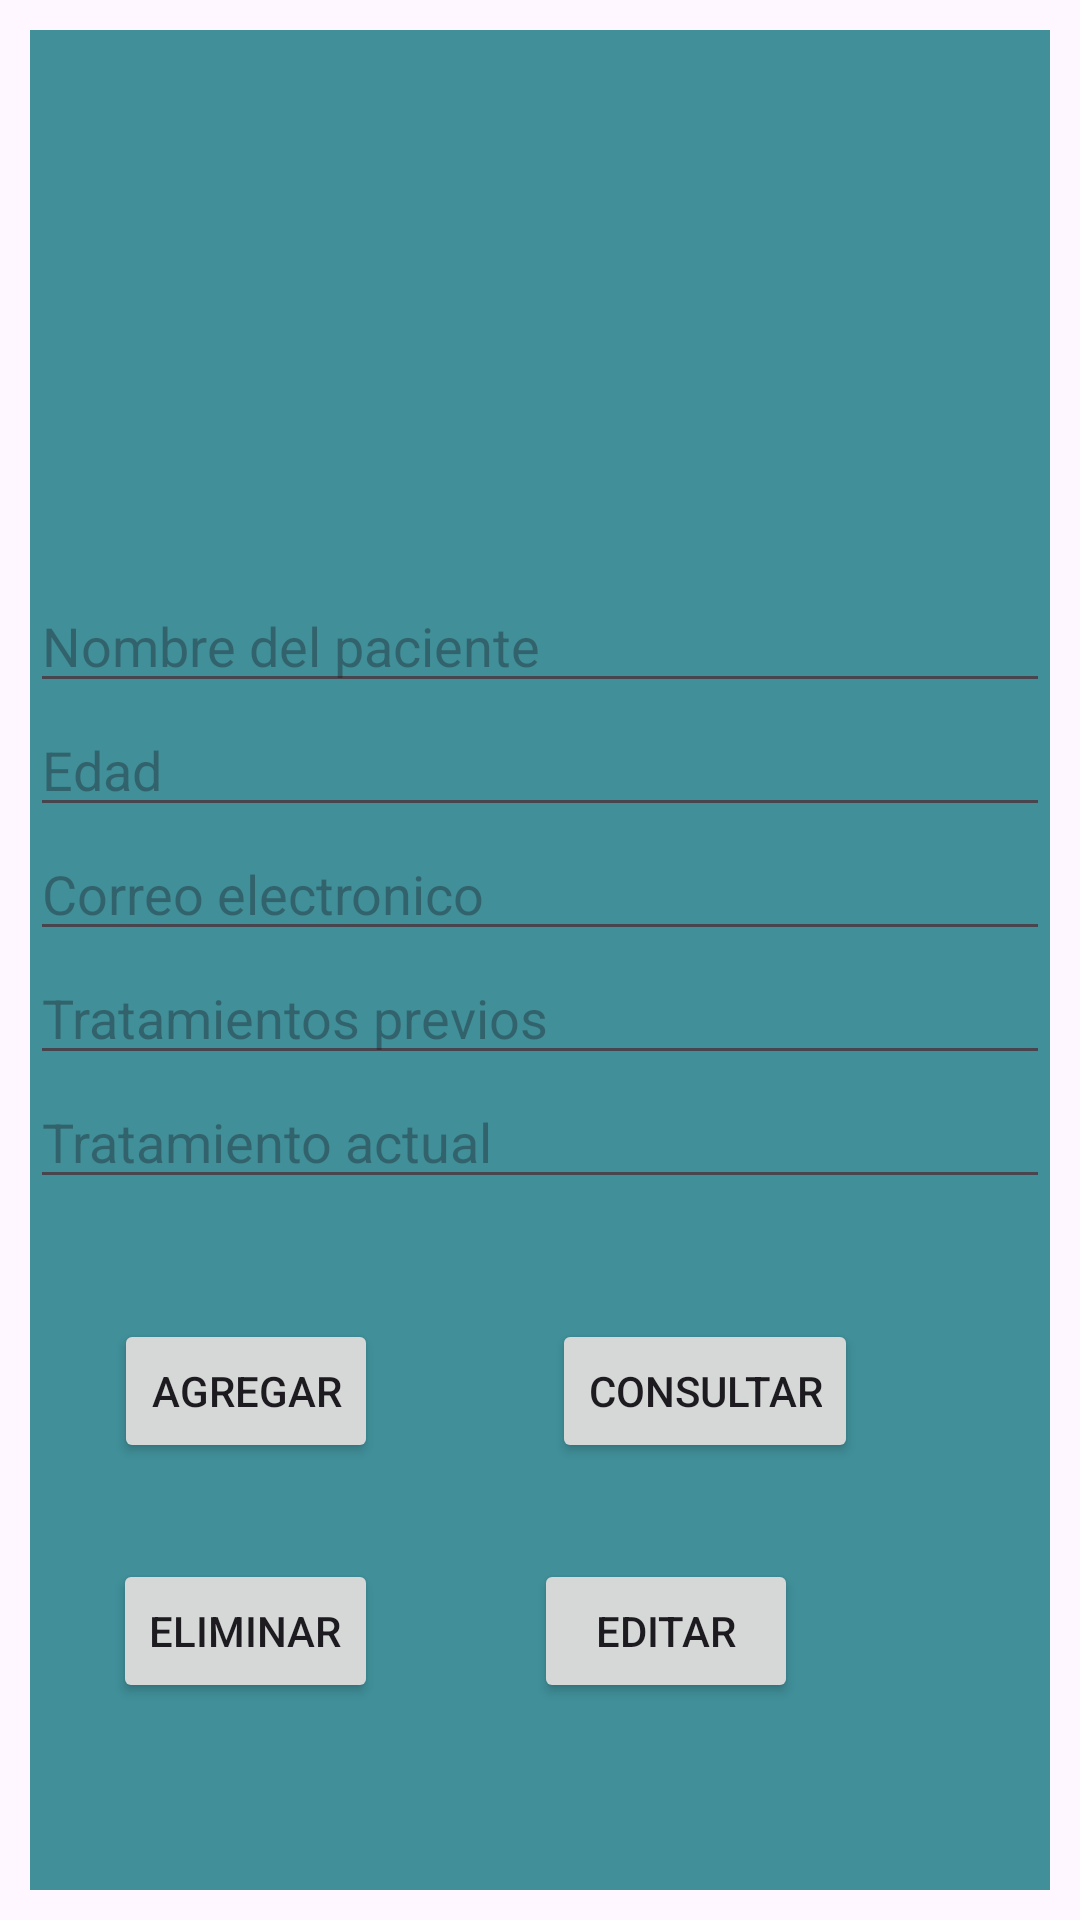

The Android layout XML behind this screen, and the referenced resources:
<!-- AndroidManifest.xml: application theme Theme.ProyectoFInalEscobedo -->
<!-- res/layout/activity_ezpedientes.xml -->
<?xml version="1.0" encoding="utf-8"?>
<androidx.constraintlayout.widget.ConstraintLayout xmlns:android="http://schemas.android.com/apk/res/android"
    xmlns:app="http://schemas.android.com/apk/res-auto"
    xmlns:tools="http://schemas.android.com/tools"
    android:id="@+id/main"
    android:layout_width="match_parent"
    android:layout_height="match_parent"
    android:layout_marginTop="15dp"
    tools:context=".Ezpedientes">

    <LinearLayout
        android:layout_width="match_parent"
        android:layout_height="match_parent"
        android:layout_marginStart="10dp"
        android:layout_marginTop="10dp"
        android:layout_marginEnd="10dp"
        android:layout_marginBottom="10dp"
        android:background="#408F99"
        android:orientation="vertical"
        app:layout_constraintBottom_toBottomOf="parent"
        app:layout_constraintEnd_toEndOf="parent"
        app:layout_constraintStart_toStartOf="parent"
        app:layout_constraintTop_toTopOf="parent">

        <ImageView
            android:id="@+id/imageView"
            android:layout_width="match_parent"
            android:layout_height="168dp"
            app:srcCompat="@drawable/avatar16" />

        <EditText
            android:id="@+id/etNombreCompleto"
            android:layout_width="match_parent"
            android:layout_height="wrap_content"
            android:layout_marginTop="15dp"
            android:ems="10"
            android:hint="Nombre del paciente"
            android:inputType="text"
            tools:ignore="TouchTargetSizeCheck" />

        <EditText
            android:id="@+id/etEdadExpediente"
            android:layout_width="match_parent"
            android:layout_height="wrap_content"
            android:ems="10"
            android:hint="Edad"
            android:inputType="number"
            tools:ignore="TouchTargetSizeCheck" />

        <EditText
            android:id="@+id/etCorreoElectronico"
            android:layout_width="match_parent"
            android:layout_height="wrap_content"
            android:ems="10"
            android:hint="Correo electronico"
            android:inputType="text"
            tools:ignore="TouchTargetSizeCheck" />

        <EditText
            android:id="@+id/etTratamientoPrevio"
            android:layout_width="match_parent"
            android:layout_height="wrap_content"
            android:ems="10"
            android:hint="Tratamientos previos"
            android:inputType="text"
            tools:ignore="TouchTargetSizeCheck" />

        <EditText
            android:id="@+id/etTratamientoActual"
            android:layout_width="match_parent"
            android:layout_height="wrap_content"
            android:ems="10"
            android:hint="Tratamiento actual"
            android:inputType="text"
            tools:ignore="TouchTargetSizeCheck" />

        <androidx.constraintlayout.widget.ConstraintLayout
            android:layout_width="match_parent"
            android:layout_height="match_parent">

            <Button
                android:id="@+id/button3"
                android:layout_width="wrap_content"
                android:layout_height="wrap_content"
                android:layout_marginTop="40dp"
                android:layout_marginEnd="64dp"
                android:onClick="consultarExpediente"
                android:text="Consultar"
                app:layout_constraintEnd_toEndOf="parent"
                app:layout_constraintTop_toTopOf="parent"
                tools:ignore="DuplicateClickableBoundsCheck" />

            <Button
                android:id="@+id/button4"
                android:layout_width="0dp"
                android:layout_height="wrap_content"
                android:layout_marginTop="40dp"
                android:layout_marginEnd="224dp"
                android:onClick="agregarExpediente"
                android:text="Agregar"
                app:layout_constraintEnd_toEndOf="parent"
                app:layout_constraintTop_toTopOf="parent" />

            <Button
                android:id="@+id/button5"
                android:layout_width="wrap_content"
                android:layout_height="wrap_content"
                android:layout_marginTop="120dp"
                android:layout_marginEnd="84dp"
                android:onClick="editarExpediente"
                android:text="Editar"
                app:layout_constraintEnd_toEndOf="parent"
                app:layout_constraintTop_toTopOf="parent" />

            <Button
                android:id="@+id/button6"
                android:layout_width="wrap_content"
                android:layout_height="wrap_content"
                android:layout_marginTop="32dp"
                android:layout_marginEnd="224dp"
                android:onClick="eliminarExpediente"
                android:text="Eliminar"
                app:layout_constraintEnd_toEndOf="parent"
                app:layout_constraintTop_toBottomOf="@+id/button4" />
        </androidx.constraintlayout.widget.ConstraintLayout>

    </LinearLayout>

</androidx.constraintlayout.widget.ConstraintLayout>
<!-- resources referenced by this layout -->
<resources>
  <style name="Theme.ProyectoFInalEscobedo" parent="Base.Theme.ProyectoFInalEscobedo" />
  <style name="Base.Theme.ProyectoFInalEscobedo" parent="Theme.Material3.DayNight.NoActionBar">
          
          
      </style>
</resources>
